15-way image classification set "DATA" from GitHub (pvarna/DL); label vocabulary: beige, black, blue, brown, gold, green, grey, orange, pink, purple, red, silver, tan, white, yellow.

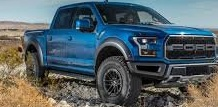
Label: blue

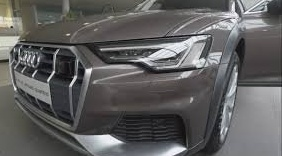
Label: brown

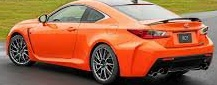
Label: orange

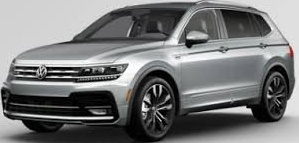
Label: silver

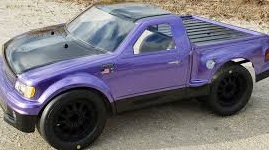
Label: purple

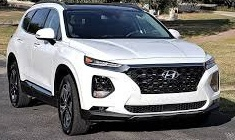
Label: white
